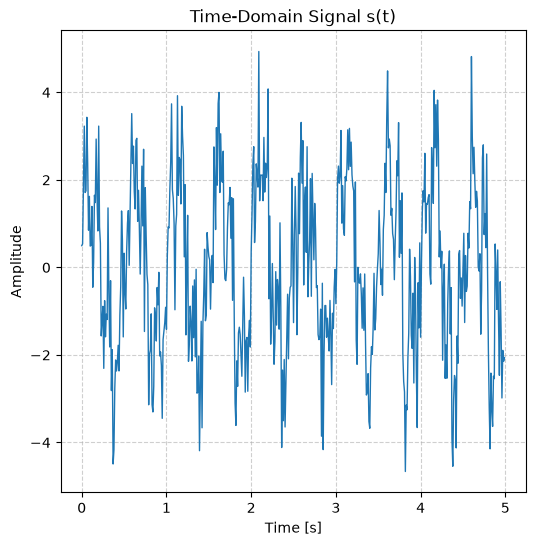

Source data for this figure (header and first rows):
, Time, Signal
0, 0.0, 0.4967
1, 0.01, 0.5382
2, 0.02, 1.916
3, 0.03, 3.228
4, 0.04, 1.712
5, 0.05, 1.75
6, 0.06, 3.43
7, 0.07, 2.371
8, 0.08, 0.8511
9, 0.09, 1.623
10, 0.1, 0.4876
11, 0.11, 0.5067
12, 0.12, 1.394
13, 0.13, -0.4531
14, 0.14, 0.1143
15, 0.15, 1.649
16, 0.16, 1.481
17, 0.17, 2.933
18, 0.18, 1.631
19, 0.19, 0.8331
20, 0.2, 3.229
21, 0.21, 0.9251
22, 0.22, 0.5551
23, 0.23, -1.565
24, 0.24, -1.199
25, 0.25, -0.8891
26, 0.26, -2.306
27, 0.27, -0.7591
28, 0.28, -1.586
29, 0.29, -1.068
30, 0.3, -1.189
31, 0.31, 1.359
32, 0.32, -0.5565
33, 0.33, -1.817
34, 0.34, -0.3026
35, 0.35, -2.814
36, 0.36, -1.881
37, 0.37, -4.492
38, 0.38, -4.169
39, 0.39, -2.76
40, 0.4, -2.115
41, 0.41, -2.367
42, 0.42, -2.172
43, 0.43, -1.779
44, 0.44, -2.366
45, 0.45, -1.086
46, 0.46, -0.4419
47, 0.47, 1.289
48, 0.48, 0.6168
49, 0.49, -1.588
50, 0.5, 0.3241
51, 0.51, -0.5602
52, 0.52, -0.9501
53, 0.53, 0.3793
54, 0.54, 1.012
55, 0.55, 1.298
56, 0.56, 0.04812
57, 0.57, 1.169
58, 0.58, 2.388
59, 0.59, 3.514
... 440 more rows
